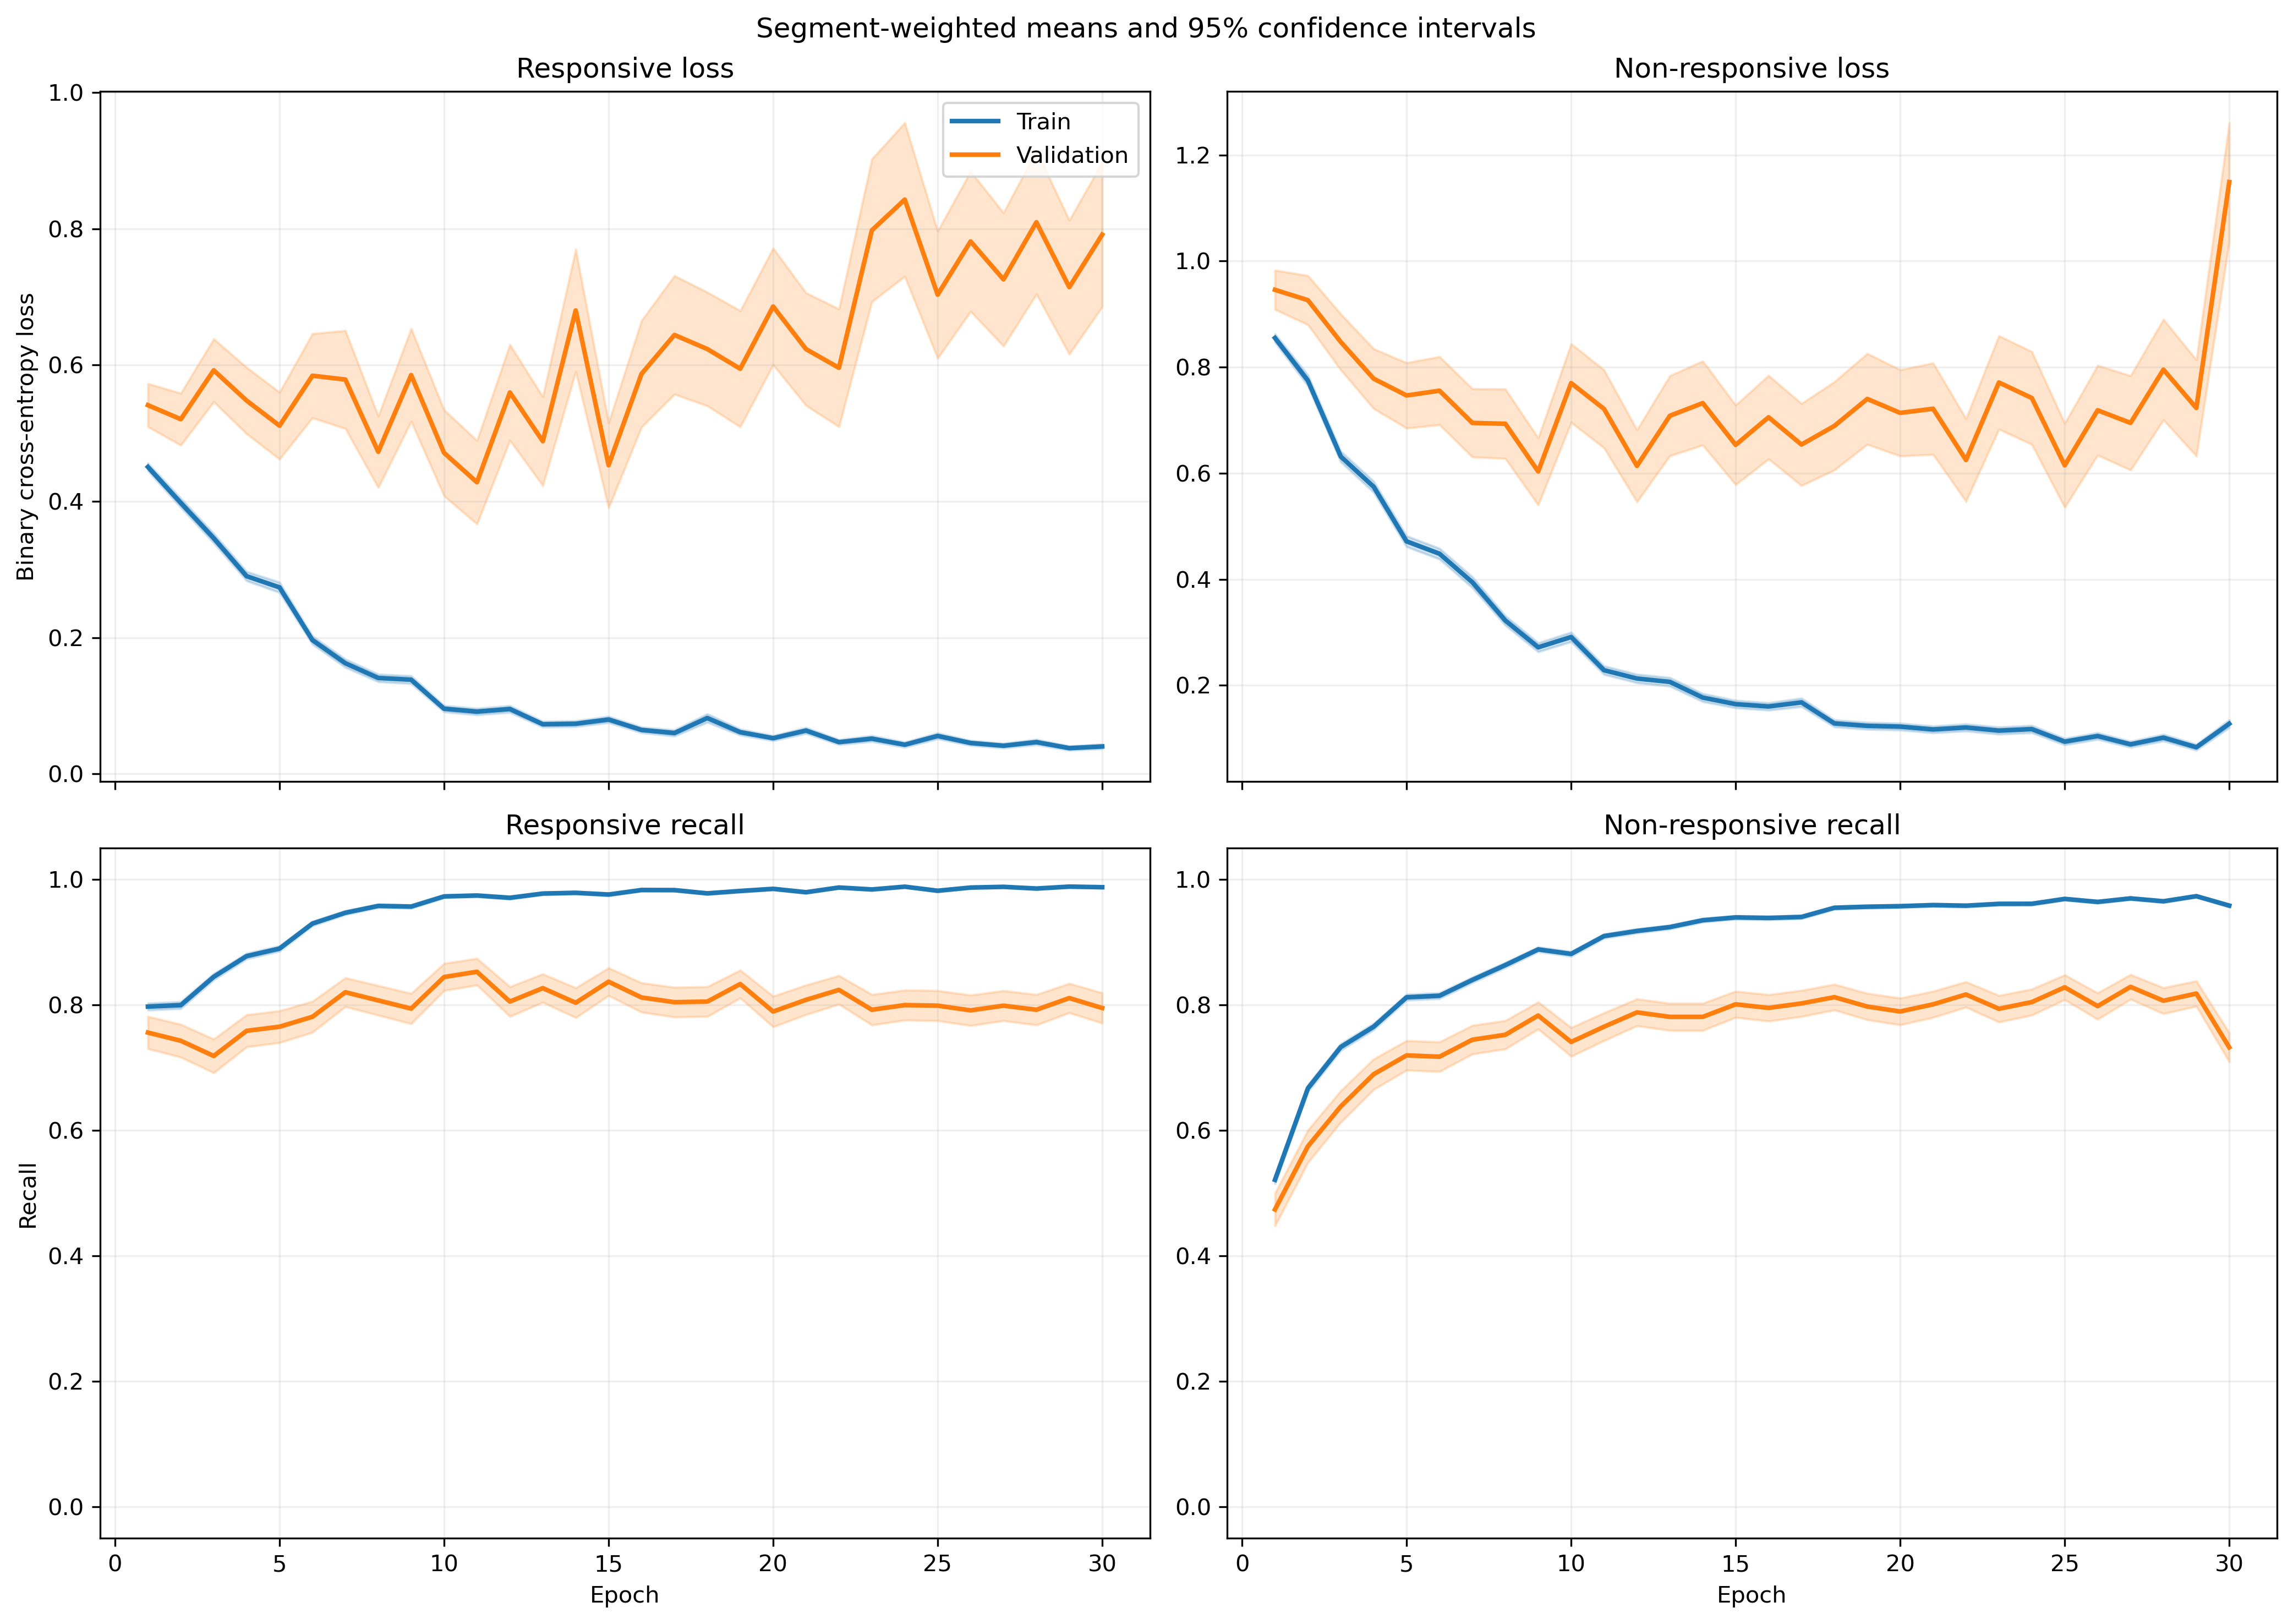

The file beside this chart, header and first rows:
fold, epoch, split, r_loss, r_loss_count, r_loss_sum, r_loss_sum_sq, r_recall, r_recall_count, r_recall_sum, r_recall_sum_sq, nr_loss, nr_loss_count, nr_loss_sum, nr_loss_sum_sq, nr_recall, nr_recall_count, nr_recall_sum, nr_recall_sum_sq
1, 1, train, 0.4017, 1063, 427, 294.4, 0.8467, 1063, 900.0, 900.0, 0.9406, 1401, 1318, 1804, 0.4632, 1401, 649.0, 649.0
1, 1, validation, 0.1658, 10, 1.658, 0.3365, 1.0, 10, 10.0, 10.0, , 0, 0.0, 0.0, , 0, 0.0, 0.0
1, 2, train, 0.4036, 1063, 429, 472.7, 0.8062, 1063, 857.0, 857.0, 0.7222, 1401, 1012, 1795, 0.6916, 1401, 969.0, 969.0
1, 2, validation, 0.09404, 10, 0.9404, 0.1543, 1.0, 10, 10.0, 10.0, , 0, 0.0, 0.0, , 0, 0.0, 0.0
1, 3, train, 0.2996, 1063, 318.5, 337.7, 0.8852, 1063, 941.0, 941.0, 0.639, 1401, 895.2, 1592, 0.7181, 1401, 1006, 1006
1, 3, validation, 0.08191, 10, 0.8191, 0.1153, 1.0, 10, 10.0, 10.0, , 0, 0.0, 0.0, , 0, 0.0, 0.0
1, 4, train, 0.3067, 1063, 326, 285.8, 0.8786, 1063, 934.0, 934.0, 0.4653, 1401, 651.8, 869.3, 0.7916, 1401, 1109, 1109
1, 4, validation, 0.114, 10, 1.14, 0.1973, 1.0, 10, 10.0, 10.0, , 0, 0.0, 0.0, , 0, 0.0, 0.0
1, 5, train, 0.2848, 1063, 302.7, 463.7, 0.8909, 1063, 947.0, 947.0, 0.3799, 1401, 532.3, 1014, 0.8365, 1401, 1172, 1172
1, 5, validation, 0.05503, 10, 0.5503, 0.04905, 1.0, 10, 10.0, 10.0, , 0, 0.0, 0.0, , 0, 0.0, 0.0
1, 6, train, 0.2944, 1063, 312.9, 432.2, 0.8758, 1063, 931.0, 931.0, 0.3288, 1401, 460.6, 831.6, 0.8687, 1401, 1217, 1217
1, 6, validation, 0.06242, 10, 0.6242, 0.06716, 1.0, 10, 10.0, 10.0, , 0, 0.0, 0.0, , 0, 0.0, 0.0
1, 7, train, 0.09138, 1063, 97.13, 88.9, 0.9746, 1063, 1036, 1036, 0.4258, 1401, 596.6, 1275, 0.8137, 1401, 1140, 1140
1, 7, validation, 0.01263, 10, 0.1263, 0.002216, 1.0, 10, 10.0, 10.0, , 0, 0.0, 0.0, , 0, 0.0, 0.0
1, 8, train, 0.1039, 1063, 110.4, 127.7, 0.9718, 1063, 1033, 1033, 0.3242, 1401, 454.2, 945.3, 0.8594, 1401, 1204, 1204
1, 8, validation, 0.1588, 10, 1.588, 0.6667, 1.0, 10, 10.0, 10.0, , 0, 0.0, 0.0, , 0, 0.0, 0.0
1, 9, train, 0.1272, 1063, 135.2, 188.5, 0.9586, 1063, 1019, 1019, 0.2482, 1401, 347.7, 835.3, 0.9015, 1401, 1263, 1263
1, 9, validation, 0.02542, 10, 0.2542, 0.01055, 1.0, 10, 10.0, 10.0, , 0, 0.0, 0.0, , 0, 0.0, 0.0
1, 10, train, 0.1262, 1063, 134.2, 271.3, 0.9633, 1063, 1024, 1024, 0.1655, 1401, 231.9, 507.4, 0.9315, 1401, 1305, 1305
1, 10, validation, 0.01019, 10, 0.1019, 0.001857, 1.0, 10, 10.0, 10.0, , 0, 0.0, 0.0, , 0, 0.0, 0.0
1, 11, train, 0.07721, 1063, 82.08, 84.39, 0.9812, 1063, 1043, 1043, 0.282, 1401, 395.1, 836.7, 0.8929, 1401, 1251, 1251
1, 11, validation, 0.01529, 10, 0.1529, 0.003664, 1.0, 10, 10.0, 10.0, , 0, 0.0, 0.0, , 0, 0.0, 0.0
1, 12, train, 0.1942, 1063, 206.4, 237.3, 0.9182, 1063, 976.0, 976.0, 0.3393, 1401, 475.4, 989.6, 0.8622, 1401, 1208, 1208
1, 12, validation, 0.3529, 10, 3.529, 3.68, 0.8, 10, 8.0, 8.0, , 0, 0.0, 0.0, , 0, 0.0, 0.0
1, 13, train, 0.1306, 1063, 138.8, 259.4, 0.9511, 1063, 1011, 1011, 0.1357, 1401, 190.1, 454.3, 0.9507, 1401, 1332, 1332
1, 13, validation, 0.004835, 10, 0.04835, 0.0003374, 1.0, 10, 10.0, 10.0, , 0, 0.0, 0.0, , 0, 0.0, 0.0
1, 14, train, 0.05769, 1063, 61.33, 94.95, 0.9878, 1063, 1050, 1050, 0.1726, 1401, 241.8, 569.2, 0.935, 1401, 1310, 1310
1, 14, validation, 0.006899, 10, 0.06899, 0.001069, 1.0, 10, 10.0, 10.0, , 0, 0.0, 0.0, , 0, 0.0, 0.0
1, 15, train, 0.2217, 1063, 235.6, 519, 0.9163, 1063, 974.0, 974.0, 0.0986, 1401, 138.1, 350.8, 0.965, 1401, 1352, 1352
1, 15, validation, 0.0365, 10, 0.365, 0.07727, 1.0, 10, 10.0, 10.0, , 0, 0.0, 0.0, , 0, 0.0, 0.0
1, 16, train, 0.1082, 1063, 115, 169.4, 0.9652, 1063, 1026, 1026, 0.2018, 1401, 282.7, 566.8, 0.9143, 1401, 1281, 1281
1, 16, validation, 0.06367, 10, 0.6367, 0.08858, 1.0, 10, 10.0, 10.0, , 0, 0.0, 0.0, , 0, 0.0, 0.0
1, 17, train, 0.04177, 1063, 44.4, 58.96, 0.9915, 1063, 1054, 1054, 0.1564, 1401, 219.1, 482.3, 0.9358, 1401, 1311, 1311
1, 17, validation, 0.008036, 10, 0.08036, 0.001077, 1.0, 10, 10.0, 10.0, , 0, 0.0, 0.0, , 0, 0.0, 0.0
1, 18, train, 0.07916, 1063, 84.15, 96.11, 0.9784, 1063, 1040, 1040, 0.07825, 1401, 109.6, 192.4, 0.9693, 1401, 1358, 1358
1, 18, validation, 0.0131, 10, 0.131, 0.002598, 1.0, 10, 10.0, 10.0, , 0, 0.0, 0.0, , 0, 0.0, 0.0
1, 19, train, 0.04038, 1063, 42.92, 68.31, 0.9925, 1063, 1055, 1055, 0.1106, 1401, 155, 330.2, 0.9565, 1401, 1340, 1340
1, 19, validation, 0.008953, 10, 0.08953, 0.001087, 1.0, 10, 10.0, 10.0, , 0, 0.0, 0.0, , 0, 0.0, 0.0
1, 20, train, 0.02293, 1063, 24.38, 49.51, 0.9953, 1063, 1058, 1058, 0.2157, 1401, 302.2, 940.6, 0.93, 1401, 1303, 1303
1, 20, validation, 0.001943, 10, 0.01943, 5.2293118642410263e-05, 1.0, 10, 10.0, 10.0, , 0, 0.0, 0.0, , 0, 0.0, 0.0
1, 21, train, 0.06424, 1063, 68.29, 110.4, 0.9727, 1063, 1034, 1034, 0.1222, 1401, 171.2, 610.9, 0.965, 1401, 1352, 1352
1, 21, validation, 0.002616, 10, 0.02616, 0.0001963, 1.0, 10, 10.0, 10.0, , 0, 0.0, 0.0, , 0, 0.0, 0.0
1, 22, train, 0.0211, 1063, 22.43, 23.56, 0.9972, 1063, 1060, 1060, 0.1755, 1401, 245.9, 633.9, 0.9358, 1401, 1311, 1311
1, 22, validation, 0.004242, 10, 0.04242, 0.0003057, 1.0, 10, 10.0, 10.0, , 0, 0.0, 0.0, , 0, 0.0, 0.0
1, 23, train, 0.02454, 1063, 26.09, 39.89, 0.9953, 1063, 1058, 1058, 0.1291, 1401, 180.9, 464, 0.9522, 1401, 1334, 1334
1, 23, validation, 0.001797, 10, 0.01797, 4.001458546554204e-05, 1.0, 10, 10.0, 10.0, , 0, 0.0, 0.0, , 0, 0.0, 0.0
1, 24, train, 0.02144, 1063, 22.79, 51.07, 0.9953, 1063, 1058, 1058, 0.1078, 1401, 151.1, 445.8, 0.9643, 1401, 1351, 1351
1, 24, validation, 0.0012, 10, 0.012, 1.7081713622246752e-05, 1.0, 10, 10.0, 10.0, , 0, 0.0, 0.0, , 0, 0.0, 0.0
1, 25, train, 0.03248, 1063, 34.52, 60.6, 0.9906, 1063, 1053, 1053, 0.0987, 1401, 138.3, 509.1, 0.9693, 1401, 1358, 1358
1, 25, validation, 0.001238, 10, 0.01238, 3.3251186778215924e-05, 1.0, 10, 10.0, 10.0, , 0, 0.0, 0.0, , 0, 0.0, 0.0
1, 26, train, 0.01883, 1063, 20.02, 15.59, 0.9944, 1063, 1057, 1057, 0.1046, 1401, 146.6, 442.3, 0.9686, 1401, 1357, 1357
1, 26, validation, 0.0006496, 10, 0.006496, 5.168111101738759e-06, 1.0, 10, 10.0, 10.0, , 0, 0.0, 0.0, , 0, 0.0, 0.0
1, 27, train, 0.02353, 1063, 25.01, 13.04, 0.9915, 1063, 1054, 1054, 0.1161, 1401, 162.7, 403.3, 0.9615, 1401, 1347, 1347
1, 27, validation, 0.003672, 10, 0.03672, 0.000172, 1.0, 10, 10.0, 10.0, , 0, 0.0, 0.0, , 0, 0.0, 0.0
1, 28, train, 0.03614, 1063, 38.41, 67.1, 0.9887, 1063, 1051, 1051, 0.0928, 1401, 130, 357.2, 0.9657, 1401, 1353, 1353
1, 28, validation, 0.001401, 10, 0.01401, 2.3838355673433398e-05, 1.0, 10, 10.0, 10.0, , 0, 0.0, 0.0, , 0, 0.0, 0.0
1, 29, train, 0.08263, 1063, 87.83, 111.2, 0.9718, 1063, 1033, 1033, 0.05028, 1401, 70.44, 167.8, 0.985, 1401, 1380, 1380
1, 29, validation, 0.008755, 10, 0.08755, 0.002156, 1.0, 10, 10.0, 10.0, , 0, 0.0, 0.0, , 0, 0.0, 0.0
1, 30, train, 0.04408, 1063, 46.85, 54.98, 0.9878, 1063, 1050, 1050, 0.04931, 1401, 69.08, 138.3, 0.9836, 1401, 1378, 1378
1, 30, validation, 0.004307, 10, 0.04307, 0.0002905, 1.0, 10, 10.0, 10.0, , 0, 0.0, 0.0, , 0, 0.0, 0.0
... 1,140 more rows
